pico-8 play session: no input (idle)

[t = 1 s] idle ~1s (no d-pad/buttons)
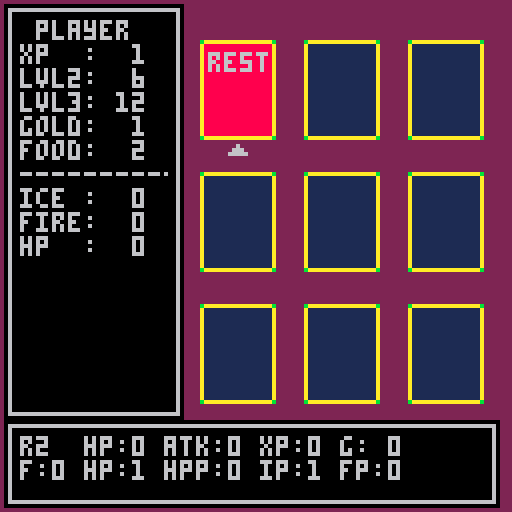

pico-8 cartridge
version 42
__lua__
--init
function _init()
 cls()
 
 dirx=split("-1,1,0,0,1,1,-1,-1")
 diry=split("0,0,-1,1,-1,1,1,-1")
 back=split("108,25,19,25")
 shop=split("84,0,102,24")
 mon=split("108,0,126,24")
 rest=split("60,0,78,24")
 trap=split("36,0,54,24")
 exit=split("76,25,94,49")
 boss=split("1,1,1,1")
 --sx1,sx2,sx3,sx4,sx5,sx6,sx7,sx8,sx9=108,108,108,108,108,108,108,108,108
 --sy1,sy2,sy3,sy4,sy5,sy6,sy7,sy8,sy9=25,25,25,25,25,25,25,25,25
 dsx=split("108,108,108,108,108,108,108,108,108")
 dsy=split("25,25,25,25,25,25,25,25,25")
 csx=dsx
 csy=dsy
 cardw=19
 cardh=25
 --rectfill2(10,10,4,8,10)
 width=18
 height=25
 gap=8
 --33 x 40
 x1,y1=50,10
 x2,y2=x1+width+gap,y1
 x3,y3=x2+width+gap,y1

 x4,y4=x1,y1+height+gap
 x5,y5=x2,y4
 x6,y6=x3,y4
 
 x7,y7=x1,y4+height+gap
 x8,y8=x2,y7
 x9,y9=x3,y7

 lox={x1,x2,x3,x4,x5,x6,x7,x8,x9}
 loy={y1,y1,y1,y4,y4,y4,y7,y7,y7}

 deck =split("m1,m2,m3,m4,r1,r2,s1,s2,t1,t2")
 hp   =split("2,2,2,2,0,0,0,0,0,0")
 hpmax=split("2,2,2,2,0,0,0,0,0,0")
 atk  =split("2,2,2,2,0,0,0,0,2,2")
 rxp  =split("2,2,2,2,0,0,0,0,2,2")
 rgold=split("1,1,1,1,0,0,0,0,1,1")
 rfood=split("0,0,0,1,1,0,0,0,0,1")
 rhp  =split("0,0,0,0,1,1,0,1,0,0")
 rhpot=split("0,1,0,0,1,0,1,1,0,0")
 ripot=split("0,0,1,0,0,1,1,1,0,1")
 rfpot=split("0,0,1,0,0,0,0,0,1,0")
 sfood=split("0,0,0,0,0,0,2,1,0,0")
 shpot=split("0,0,0,0,0,0,1,1,0,0")
 sipot=split("0,0,0,0,0,0,1,1,0,0")
 sfpot=split("0,0,0,0,0,0,1,1,0,0")

 plyrstats={xp,food,gold,ice,fire,hp}
 plyrstats.xp=1
 plyrstats.food=2
 plyrstats.gold=1
 plyrstats.ice=0
 plyrstats.fire=0
 plyrstats.hp=0

 pcur={x,y,sp,index,context}
 pcur.x=x1+6
 pcur.y=y1+height+1
 pcur.sp=254
 pcur.index=1
 pcur.context="layout"

 layout={}
 dlvis=split("1,0,0,0,0,0,0,0,0")
 lvis=dlvis
 bossout={""}
 startgame()
end

function _draw()
 cls(2)
 --drawind()126,49
 drawlayout()

 drawind()
 spr(pcur.sp,pcur.x,pcur.y)
end

function _update60()
 updatepcur()
 doflrwind()
 doplyrwind()
 --showmsg({"card location"})
 --addwind(30,105,60,13,{"card location"})
end

function startgame()
 wind={}
 talkwind={}
 plyrwind={}
 genfloor()
 
 flrwind=addwind(1,105,124,22,{})
 plyrwind=addwind(1,1,45,104,{})
end
-->8
--tools
function rectfill2(_x,_y,_w,_h,_c)
 rectfill(_x,_y,_x+max(_w-1,0),_y+max(_h-1,0),c)
end

function oprint8(_t,_x,_y,_c,_c2)
 for i=1,8 do
  print(_t,_x+dirx[i],_y+diry[i],_c2)
 end
 print(_t,_x,_y,_c)
end
-->8
--ui
function addwind(_x,_y,_w,_h,_txt)
 local w={x=_x,
 									y=_y,
 									w=_w,
 									h=_h,
 									txt=_txt}
 add(wind,w)
 return w
end

function showmsg(txt,dur)
 local wid=(#txt+2)*4+7
 local w=addwind(63-wid/2,109,wid,13,{" "..txt})
 w.dur=dur
end

function showmsg(txt)
 talkwind=addwind(16,50,94,#txt*6+7,txt)
 talkwind.butt=true
end

function doflrwind()
 local pi=pcur.index
 local li=layout[pi]
 if lvis[pi]==1 then
  flrwind.txt[1]=
   deck[li].."  "..
   "hp:"..hpmax[li].." "..
   "atk:"..atk[li].." "..
   "xp:"..rxp[li].." "..
   "g: "..rgold[li]

  flrwind.txt[2]=
   "f:"..rfood[li].." "..
   "hp:"..rhp[li].." "..
   "hpp:"..rhpot[li].." "..
   "ip:"..ripot[li].." "..
   "fp:"..rfpot[li]
  else
   flrwind.txt[1]=
    "unknown"
   flrwind.txt[2]=nil
  end
end

function doplyrwind()
 plyrwind.txt[1]=
  " player"
 plyrwind.txt[2]=
  "xp  :  "..plyrstats.xp
 plyrwind.txt[3]=
  "lvl2:  6"
 plyrwind.txt[4]=
  "lvl3: 12"
 plyrwind.txt[5]=
  "gold:  "..plyrstats.gold
 plyrwind.txt[6]=
  "food:  "..plyrstats.food
 plyrwind.txt[7]=
  "----------"
 plyrwind.txt[8]=
  "ice :  "..plyrstats.ice
 plyrwind.txt[9]=
  "fire:  "..plyrstats.fire
 plyrwind.txt[10]=
  "hp  :  "..plyrstats.hp
end

function drawind()
 for w in all(wind) do
  local wx,wy,ww,wh=w.x,w.y,w.w,w.h
  rectfill2(wx,wy,ww,wh,0)
  rect(wx+1,wy+1,wx+ww-2,wy+wh-2,6)
  wx+=4
  wy+=4
  clip(wx,wy,ww-8,wh-8)
  
  --[[ cursor info
  for w.cur then
   wx+=6
  end
  ]]--
  for i=1,#w.txt do
   local txt,c=w.txt[i],6
   if w.col and w.col[i] then
    c=w.col[i]
   end
   print(txt,wx,wy,c)
   --[[ cursor info
   if i==w.cur then
    spr(s55,wx-5,min(sin(time())),wy)
   end
   ]]--
   wy+=6
  end
  clip()
  
  if w.dur then
   w.dur-=1
   if w.dur<=0 then
    local diff=wh/4
    w.y+=diff/2
    w.h-=diff
    if w.h<3 then
     del(wind,w)
    end
   end
  else
   if w.butt then
    oprint8("❎",wx+ww-15,wy-1+min(sin(time())),6,0)
   end
  end
 end
end
-->8
--player update
function updatepcur()
 --context matters
 -- overworld menu
 -- potion menu
 -- shop menu
    -- buying
    -- selling
 -- combat menu
    -- potion
    -- spend xp/hp for reroll
    -- confirm attack
    -- use ability
 local loi=1
 if btnp(➡️) and pcur.x<108 then
  pcur.x=pcur.x+width+gap
  pcur.index+=1
 elseif btnp(⬅️) and pcur.x>56 then
  pcur.x=pcur.x-width-gap
  pcur.index-=1
 elseif btnp(⬆️) and pcur.y>36 then
  pcur.y=pcur.y-height-gap
  pcur.index-=3
 elseif btnp(⬇️) and pcur.y<102 then
  pcur.y=pcur.y+height+gap
  pcur.index+=3
 end
 
 if btnp(❎) then
  --enter room
  --fight mon
  --rest at rest
  --shop at shop
 end
end

function drawlayout()
 local d=deck
 for i=1,9 do
  if lvis[i]==1 then
   if d[layout[i]]=="s1" or d[layout[i]]=="s2" then
    csx[i]=shop[1]
    csy[i]=shop[2]
   elseif d[layout[i]]=="r1" or d[layout[i]]=="r2" then
    csx[i]=rest[1]
    csy[i]=rest[2]
   elseif d[layout[i]]=="t1" or d[layout[i]]=="t2" then
    csx[i]=trap[1]
    csy[i]=trap[2]
   elseif d[layout[i]]=="m1" or d[layout[i]]=="m2" or d[layout[i]]=="m3" or d[layout[i]]=="m4" then
    csx[i]=mon[1]
    csy[i]=mon[2]    
   end
  end
  sspr(csx[i],csy[i],cardw,cardh,lox[i],loy[i])
 end
--[[ sspr(sx1,sy1,cardw,cardh,x1,y1)
 sspr(sx2,sy2,cardw,cardh,x2,y1)
 sspr(sx3,sy3,cardw,cardh,x3,y1)

 sspr(sx4,sy4,cardw,cardh,x4,y4)
 sspr(sx5,sy5,cardw,cardh,x5,y4)
 sspr(sx6,sy6,cardw,cardh,x6,y4)

 sspr(sx7,sy7,cardw,cardh,x7,y7)
 sspr(sx8,sy8,cardw,cardh,x8,y7)
 sspr(sx9,sy9,cardw,cardh,x9,y7)
]]--
end
-->8
--gameplay
function genfloor()
 -- gen floor
 -- 8 rando tiles + exit tile
 -- or
 -- 8 rando tiles + boss tile
 lvis=dlvis
 for i=1,8 do
  add(layout,flr(rnd(8)+1))
 end

 if boss then
  add(layout,boss)
 else
  add(layout,exit)
 end
end

function enterroom()
 --if monster fight
 --if shop shop
 --if rest rest
 --if exit exit
end

function fightmon()
 --draw larger square
 --apply potion used
 --player rolls
 --monster roll
 --handle damage
 --let player heal/potion
end
__gfx__
00000000ffffffff00000000000000000000baaaaaaaaaaaaaaaaab00000baaaaaaaaaaaaaaaaab00000baaaaaaaaaaaaaaaaab00000baaaaaaaaaaaaaaaaab0
00000000ffffffff00000000000000000000a88888888888888888a00000a88888888888888888a00000a88888888888888888a00000a88888888888888888a0
00700700ffffffff00000000000000000000a88888888888888888a00000a88888888888888888a00000a86668686866686668a00000a86686686668688688a0
00077000ffffffff00000000000000000000a86668666866686668a00000a86668666866686668a00000a86888686868686868a00000a86868686868668688a0
00077000ffffffff00000000000000000000a88688686868686868a00000a86868688868888688a00000a86668666868686668a00000a86888686868686688a0
00700700ffffffff00000000000000000000a88688668866686668a00000a86688668866688688a00000a88868686868686888a00000a86888686868688688a0
00000000ffffffff00000000000000000000a88688686868686888a00000a86868688888688688a00000a86668686866686888a00000a86888686668688688a0
00000000ffffffff00000000000000000000a88688686868686888a00000a86868666866688688a00000a88888888888888888a00000a88888888888888888a0
000000000000000000000000000000000000a88888888888888888a00000a88888888888888888a00000a88888888888888888a00000a88888888888888888a0
000000000000000000000000000000000000a88888888888888888a00000a88888888888888888a00000a88888888888888888a00000a88888888888888888a0
000000000000000000000000000000000000a88888888888888888a00000a88888888888888888a00000a88888888888888888a00000a88888888888888888a0
000000000000000000000000000000000000a88888888888888888a00000a88888888888888888a00000a88888888888888888a00000a88888888888888888a0
000000000000000000000000000000000000a88888888888888888a00000a88888888888888888a00000a88888888888888888a00000a88888888888888888a0
000000000000000000000000000000000000a88888888888888888a00000a88888888888888888a00000a88888888888888888a00000a88888888888888888a0
000000000000000000000000000000000000a88888888888888888a00000a88888888888888888a00000a88888888888888888a00000a88888888888888888a0
000000000000000000000000000000000000a88888888888888888a00000a88888888888888888a00000a88888888888888888a00000a88888888888888888a0
000000000000000000000000000000000000a88888888888888888a00000a88888888888888888a00000a88888888888888888a00000a88888888888888888a0
000000000000000000000000000000000000a88888888888888888a00000a88888888888888888a00000a88888888888888888a00000a88888888888888888a0
000000000000000000000000000000000000a88888888888888888a00000a88888888888888888a00000a88888888888888888a00000a88888888888888888a0
000000000000000000000000000000000000a88888888888888888a00000a88888888888888888a00000a88888888888888888a00000a88888888888888888a0
000000000000000000000000000000000000a88888888888888888a00000a88888888888888888a00000a88888888888888888a00000a88888888888888888a0
000000000000000000000000000000000000a88888888888888888a00000a88888888888888888a00000a88888888888888888a00000a88888888888888888a0
000000000000000000000000000000000000a88888888888888888a00000a88888888888888888a00000a88888888888888888a00000a88888888888888888a0
000000000000000000000000000000000000a88888888888888888a00000a88888888888888888a00000a88888888888888888a00000a88888888888888888a0
000000000000000000000000000000000000baaaaaaaaaaaaaaaaab00000baaaaaaaaaaaaaaaaab00000baaaaaaaaaaaaaaaaab00000baaaaaaaaaaaaaaaaab0
0000000000000000000000000000000000000000000000000000000000000000000000000000baaaaaaaaaaaaaaaaab0000000000000baaaaaaaaaaaaaaaaab0
0000000000000000000000000000000000000000000000000000000000000000000000000000a88888888888888888a0000000000000a11111111111111111a0
0000000000000000000000000000000000000000000000000000000000000000000000000000a88888888888888888a0000000000000a11111111111111111a0
0000000000000000000000000000000000000000000000000000000000000000000000000000a88888888888888888a0000000000000a11111111111111111a0
0000000000000000000000000000000000000000000000000000000000000000000000000000a88888888888888888a0000000000000a11111111111111111a0
0000000000000000000000000000000000000000000000000000000000000000000000000000a88888888888888888a0000000000000a11111111111111111a0
0000000000000000000000000000000000000000000000000000000000000000000000000000a88888881118888888a0000000000000a11111111111111111a0
0000000000000000000000000000000000000000000000000000000000000000000000000000a88888881118888888a0000000000000a11111111111111111a0
0000000000000000000000000000000000000000000000000000000000000000000000000000a88888881118888888a0000000000000a11111111111111111a0
0000000000000000000000000000000000000000000000000000000000000000000000000000a88888881118888888a0000000000000a11111111111111111a0
0000000000000000000000000000000000000000000000000000000000000000000000000000a88888881118888888a0000000000000a11111111111111111a0
0000000000000000000000000000000000000000000000000000000000000000000000000000a88888881118888888a0000000000000a11111111111111111a0
0000000000000000000000000000000000000000000000000000000000000000000000000000a88888881118888888a0000000000000a11111111111111111a0
0000000000000000000000000000000000000000000000000000000000000000000000000000a88888881118888888a0000000000000a11111111111111111a0
0000000000000000000000000000000000000000000000000000000000000000000000000000a88888111111188888a0000000000000a11111111111111111a0
0000000000000000000000000000000000000000000000000000000000000000000000000000a88888811111888888a0000000000000a11111111111111111a0
0000000000000000000000000000000000000000000000000000000000000000000000000000a88888881118888888a0000000000000a11111111111111111a0
0000000000000000000000000000000000000000000000000000000000000000000000000000a88888888188888888a0000000000000a11111111111111111a0
0000000000000000000000000000000000000000000000000000000000000000000000000000a88888888888888888a0000000000000a11111111111111111a0
0000000000000000000000000000000000000000000000000000000000000000000000000000a88888888888888888a0000000000000a11111111111111111a0
0000000000000000000000000000000000000000000000000000000000000000000000000000a88888888888888888a0000000000000a11111111111111111a0
0000000000000000000000000000000000000000000000000000000000000000000000000000a88888888888888888a0000000000000a11111111111111111a0
0000000000000000000000000000000000000000000000000000000000000000000000000000a88888888888888888a0000000000000a11111111111111111a0
0000000000000000000000000000000000000000000000000000000000000000000000000000a88888888888888888a0000000000000a11111111111111111a0
0000000000000000000000000000000000000000000000000000000000000000000000000000baaaaaaaaaaaaaaaaab0000000000000baaaaaaaaaaaaaaaaab0
00000000000000000000000000000000000000000000000000000000000000000000000000000000000000000000000000000000000000000000000000000000
00000000000000000000000000000000000000000000000000000000000000000000000000000000000000000000000000000000000000000000000000000000
00000000000000000000000000000000000000000000000000000000000000000000000000000000000000000000000000000000000000000000000000000000
00000000000000000000000000000000000000000000000000000000000000000000000000000000000000000000000000000000000000000000000000000000
00000000000000000000000000000000000000000000000000000000000000000000000000000000000000000000000000000000000000000000000000000000
00000000000000000000000000000000000000000000000000000000000000000000000000000000000000000000000000000000000000000000000000000000
00000000000000000000000000000000000000000000000000000000000000000000000000000000000000000000000000000000000000000000000000000000
00000000000000000000000000000000000000000000000000000000000000000000000000000000000000000000000000000000000000000000000000000000
00000000000000000000000000000000000000000000000000000000000000000000000000000000000000000000000000000000000000000000000000000000
00000000000000000000000000000000000000000000000000000000000000000000000000000000000000000000000000000000000000000000000000000000
00000000000000000000000000000000000000000000000000000000000000000000000000000000000000000000000000000000000000000000000000000000
00000000000000000000000000000000000000000000000000000000000000000000000000000000000000000000000000000000000000000000000000000000
00000000000000000000000000000000000000000000000000000000000000000000000000000000000000000000000000000000000000000000000000000000
00000000000000000000000000000000000000000000000000000000000000000000000000000000000000000000000000000000000000000000000000000000
00000000000000000000000000000000000000000000000000000000000000000000000000000000000000000000000000000000000000000000000000000000
00000000000000000000000000000000000000000000000000000000000000000000000000000000000000000000000000000000000000000000000000000000
00000000000000000000000000000000000000000000000000000000000000000000000000000000000000000000000000000000000000000000000000000000
00000000000000000000000000000000000000000000000000000000000000000000000000000000000000000000000000000000000000000000000000000000
00000000000000000000000000000000000000000000000000000000000000000000000000000000000000000000000000000000000000000000000000000000
00000000000000000000000000000000000000000000000000000000000000000000000000000000000000000000000000000000000000000000000000000000
00000000000000000000000000000000000000000000000000000000000000000000000000000000000000000000000000000000000000000000000000000000
00000000000000000000000000000000000000000000000000000000000000000000000000000000000000000000000000000000000000000000000000000000
00000000000000000000000000000000000000000000000000000000000000000000000000000000000000000000000000000000000000000000000000000000
00000000000000000000000000000000000000000000000000000000000000000000000000000000000000000000000000000000000000000000000000000000
00000000000000000000000000000000000000000000000000000000000000000000000000000000000000000000000000000000000000000000000000000000
00000000000000000000000000000000000000000000000000000000000000000000000000000000000000000000000000000000000000000000000000000000
00000000000000000000000000000000000000000000000000000000000000000000000000000000000000000000000000000000000000000000000000000000
00000000000000000000000000000000000000000000000000000000000000000000000000000000000000000000000000000000000000000000000000000000
00000000000000000000000000000000000000000000000000000000000000000000000000000000000000000000000000000000000000000000000000000000
00000000000000000000000000000000000000000000000000000000000000000000000000000000000000000000000000000000000000000000000000000000
00000000000000000000000000000000000000000000000000000000000000000000000000000000000000000000000000000000000000000000000000000000
00000000000000000000000000000000000000000000000000000000000000000000000000000000000000000000000000000000000000000000000000000000
00000000000000000000000000000000000000000000000000000000000000000000000000000000000000000000000000000000000000000000000000000000
00000000000000000000000000000000000000000000000000000000000000000000000000000000000000000000000000000000000000000000000000000000
00000000000000000000000000000000000000000000000000000000000000000000000000000000000000000000000000000000000000000000000000000000
00000000000000000000000000000000000000000000000000000000000000000000000000000000000000000000000000000000000000000000000000000000
00000000000000000000000000000000000000000000000000000000000000000000000000000000000000000000000000000000000000000000000000000000
00000000000000000000000000000000000000000000000000000000000000000000000000000000000000000000000000000000000000000000000000000000
00000000000000000000000000000000000000000000000000000000000000000000000000000000000000000000000000000000000000000000000000000000
00000000000000000000000000000000000000000000000000000000000000000000000000000000000000000000000000000000000000000000000000000000
00000000000000000000000000000000000000000000000000000000000000000000000000000000000000000000000000000000000000000000000000000000
00000000000000000000000000000000000000000000000000000000000000000000000000000000000000000000000000000000000000000000000000000000
00000000000000000000000000000000000000000000000000000000000000000000000000000000000000000000000000000000000000000000000000000000
00000000000000000000000000000000000000000000000000000000000000000000000000000000000000000000000000000000000000000000000000000000
00000000000000000000000000000000000000000000000000000000000000000000000000000000000000000000000000000000000000000000000000000000
00000000000000000000000000000000000000000000000000000000000000000000000000000000000000000000000000000000000000000000000000000000
00000000000000000000000000000000000000000000000000000000000000000000000000000000000000000000000000000000000000000000000000000000
00000000000000000000000000000000000000000000000000000000000000000000000000000000000000000000000000000000000000000000000000000000
00000000000000000000000000000000000000000000000000000000000000000000000000000000000000000000000000000000000000000000000000000000
00000000000000000000000000000000000000000000000000000000000000000000000000000000000000000000000000000000000000000000000000000000
00000000000000000000000000000000000000000000000000000000000000000000000000000000000000000000000000000000000000000000000000000000
00000000000000000000000000000000000000000000000000000000000000000000000000000000000000000000000000000000000000000000000000000000
00000000000000000000000000000000000000000000000000000000000000000000000000000000000000000000000000000000000000000000000000000000
00000000000000000000000000000000000000000000000000000000000000000000000000000000000000000000000000000000000000000000000000000000
00000000000000000000000000000000000000000000000000000000000000000000000000000000000000000000000000000000000000000000000000000000
00000000000000000000000000000000000000000000000000000000000000000000000000000000000000000000000000000000000000000000000000000000
00000000000000000000000000000000000000000000000000000000000000000000000000000000000000000000000000000000000000000000000000000000
00000000000000000000000000000000000000000000000000000000000000000000000000000000000000000000000000000000000000000000000000000000
00000000000000000000000000000000000000000000000000000000000000000000000000000000000000000000000000000000000000000000000000000000
00000000000000000000000000000000000000000000000000000000000000000000000000000000000000000000000000000000000000000000000000000000
00000000000000000000000000000000000000000000000000000000000000000000000000000000000000000000000000000000000000000000000000000000
00000000000000000000000000000000000000000000000000000000000000000000000000000000000000000000000000000000000000000000000000000000
00000000000000000000000000000000000000000000000000000000000000000000000000000000000000000000000000000000000000000000000000000000
00000000000000000000000000000000000000000000000000000000000000000000000000000000000000000000000000000000000000000000000000000000
00000000000000000000000000000000000000000000000000000000000000000000000000000000000000000000000000000000000000000000000000000000
00000000000000000000000000000000000000000000000000000000000000000000000000000000000000000000000000000000000000000000000000000000
00000000000000000000000000000000000000000000000000000000000000000000000000000000000000000000000000000000000000000000000000000000
00000000000000000000000000000000000000000000000000000000000000000000000000000000000000000000000000000000000000000000000000000000
00000000000000000000000000000000000000000000000000000000000000000000000000000000000000000000000000000000000000000000000000000000
00000000000000000000000000000000000000000000000000000000000000000000000000000000000000000000000000000000000000000000000000000000
00000000000000000000000000000000000000000000000000000000000000000000000000000000000000000000000000000000000000000006000060000000
00000000000000000000000000000000000000000000000000000000000000000000000000000000000000000000000000000000000000000066600066000000
00000000000000000000000000000000000000000000000000000000000000000000000000000000000000000000000000000000000000000666660066600000
00000000000000000000000000000000000000000000000000000000000000000000000000000000000000000000000000000000000000000000000066000000
00000000000000000000000000000000000000000000000000000000000000000000000000000000000000000000000000000000000000000000000060000000
